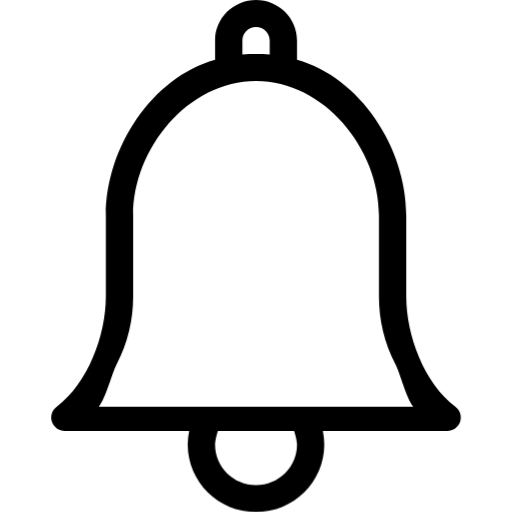
t = 0.00 s
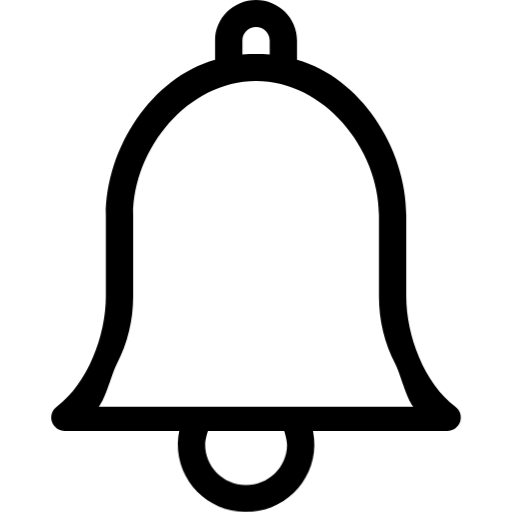
t = 0.14 s
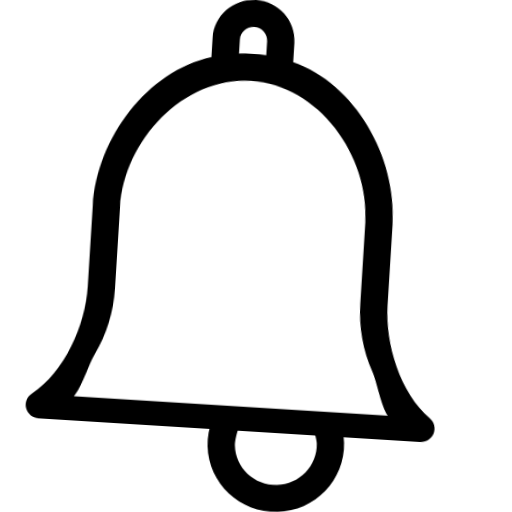
t = 0.28 s
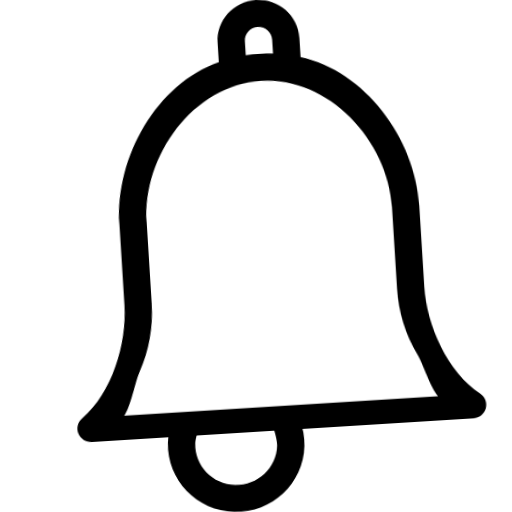
t = 0.44 s
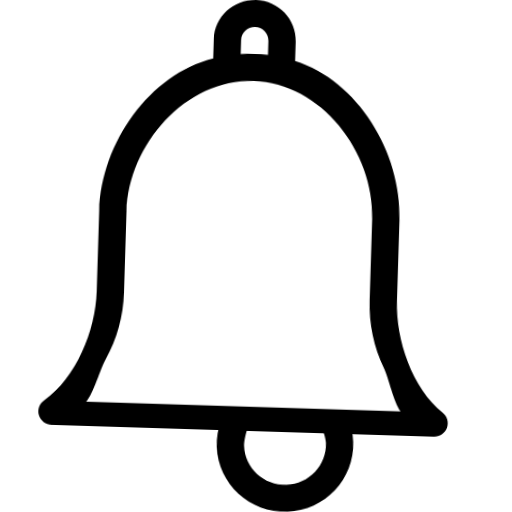
t = 0.57 s
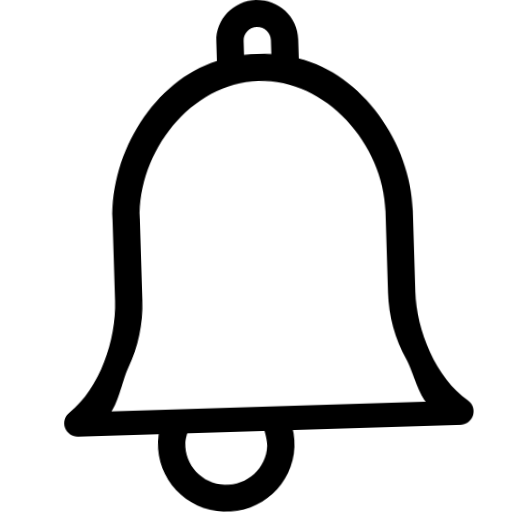
t = 0.73 s

The animated SVG that drew these frames (rendered in a browser with its animation timeline set to each time). Animation: 3 CSS @keyframes rules; one cycle of 0.87 s, repeats indefinitely.

<svg id="eegdi2d3swbt1" xmlns="http://www.w3.org/2000/svg" xmlns:xlink="http://www.w3.org/1999/xlink" viewBox="0 0 30 30" shape-rendering="geometricPrecision" text-rendering="geometricPrecision" width="30" height="30"><style><![CDATA[#eegdi2d3swbt2_tr {animation: eegdi2d3swbt2_tr__tr 870ms linear infinite reverse forwards}@keyframes eegdi2d3swbt2_tr__tr { 0% {transform: translate(15.000459px,0px) rotate(0deg)} 9.195402% {transform: translate(15.000459px,0px) rotate(-7.100000deg)} 18.390805% {transform: translate(15.000459px,0px) rotate(0deg)} 27.586207% {transform: translate(15.000459px,0px) rotate(7.100000deg)} 36.781609% {transform: translate(15.000459px,0px) rotate(0deg)} 45.977011% {transform: translate(15.000459px,0px) rotate(-7.100000deg)} 54.022989% {transform: translate(15.000459px,0px) rotate(0deg)} 63.218391% {transform: translate(15.000459px,0px) rotate(7.100000deg)} 72.413793% {transform: translate(15.000459px,0px) rotate(0deg)} 100% {transform: translate(15.000459px,0px) rotate(0deg)} }#eegdi2d3swbt3_to {animation: eegdi2d3swbt3_to__to 870ms linear infinite reverse forwards}@keyframes eegdi2d3swbt3_to__to { 0% {transform: translate(15px,0px)} 9.195402% {transform: translate(15px,0px)} 18.390805% {transform: translate(14px,0px)} 27.586207% {transform: translate(15px,0px)} 36.781609% {transform: translate(16px,0px)} 45.977011% {transform: translate(15px,0px)} 54.022989% {transform: translate(14px,0px)} 63.218391% {transform: translate(15px,0px)} 72.413793% {transform: translate(16px,0px)} 81.609195% {transform: translate(15px,0px)} 90.804598% {transform: translate(14px,0px)} 100% {transform: translate(15px,0px)} }#eegdi2d3swbt3_tr {animation: eegdi2d3swbt3_tr__tr 870ms linear infinite reverse forwards}@keyframes eegdi2d3swbt3_tr__tr { 0% {transform: rotate(0deg)} 9.195402% {transform: rotate(0deg)} 18.390805% {transform: rotate(2.913691deg)} 27.586207% {transform: rotate(0deg)} 36.781609% {transform: rotate(-2.781610deg)} 45.977011% {transform: rotate(0deg)} 54.022989% {transform: rotate(2.910000deg)} 63.218391% {transform: rotate(0deg)} 72.413793% {transform: rotate(-2.910000deg)} 81.609195% {transform: rotate(0deg)} 90.804598% {transform: rotate(2.910000deg)} 100% {transform: rotate(0deg)} }]]></style><g id="eegdi2d3swbt2_tr" transform="translate(15.000459,0) rotate(0)"><path id="eegdi2d3swbt2" d="M26.682500,23.830000C24.851900,22.470000,23.802200,19.636500,23.802200,17.374100L23.802200,12.624300C23.802200,8.645640,21.091500,4.535440,17.401500,3.500000L17.401500,2.370000C17.401500,1.060660,16.324600,0,15.001300,0C13.677900,0,12.601000,1.060660,12.601000,2.370000L12.601000,3.500000C8.911010,4.537030,6.200320,8.645640,6.200320,12.624300L6.200320,17.374100C6.200320,19.636500,5.150600,22.468400,3.320010,23.830000C3.044780,24.034200,2.932770,24.387000,3.041580,24.710000C3.150390,25.033000,3.456020,25.250000,3.800060,25.250000L26.200900,25.250000C26.544900,25.250000,26.850500,25.033000,26.959300,24.710000C27.068200,24.387000,26.956100,24.034200,26.680900,23.830000L26.682500,23.830000ZM14.201200,2.370000C14.201200,1.933020,14.559600,1.580000,15.001300,1.580000C15.442900,1.580000,15.801300,1.933020,15.801300,2.370000L15.801300,3.200000C15.537300,3.176250,15.271700,3.170000,15.001300,3.170000C14.730800,3.170000,14.465200,3.176250,14.201200,3.200000L14.201200,2.370000ZM5.787470,23.830000C6.195510,23.340800,6.550750,21.892700,6.841980,21.330600C7.478850,20.098800,7.800490,18.767300,7.800490,17.374100L7.800490,12.624300C7.800490,8.696310,11.031200,4.750000,15.001300,4.750000C18.971300,4.750000,22.202000,8.696310,22.202000,12.624300L22.202000,17.374100C22.202000,18.767300,22.525300,20.098800,23.160500,21.330600C23.451800,21.894200,23.807000,23.340800,24.215000,23.830000L5.785870,23.830000L5.787470,23.830000Z" transform="translate(-15.000459,0)" stroke="none" stroke-width="1"/></g><g id="eegdi2d3swbt3_to" transform="translate(15,0)"><g id="eegdi2d3swbt3_tr" transform="rotate(0)"><path id="eegdi2d3swbt3" d="M18.920000,25.258400L18.850000,25L11.150000,25L11.081600,25.258400C11.028800,25.517500,11,25.779900,11,26.047000C11,28.224800,12.795200,30,15,30C17.204800,30,19,28.224800,19,26.047000C19,25.781400,18.972800,25.517500,18.920000,25.258400ZM17.150000,25C16.879600,25,13.114000,24.976300,12.850000,25L17.150000,25ZM17.401600,26.047000C17.401600,27.354000,16.324800,28.422800,15.001600,28.422800C13.678400,28.422800,12.601600,27.354000,12.601600,26.047000C12.601600,25.776700,12.760400,25.252900,12.850000,25L17.150000,25C17.239600,25.252900,17.401600,25.776700,17.401600,26.047000Z" transform="translate(-15,0)" stroke="none" stroke-width="1"/></g></g></svg>
